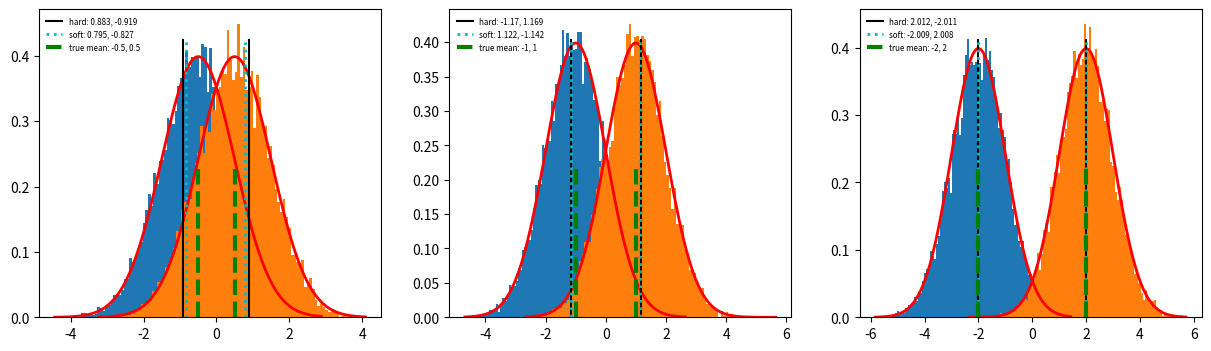

Write Python code to recreate this figure.
import numpy as np
import matplotlib.pyplot as plt


def mixed_gaussian(sigmas, means, priors, n = 10000):

    data_list = []
    for sigma, mean, prior in zip(sigmas, means, priors):
        m = np.random.normal(mean, sigma, n)
        data_list.append(m)
        count, bins, ignored = plt.hist(m, 100, density=True)
        plt.plot(bins, 1 / (sigma * np.sqrt(2 * np.pi)) * np.exp(- (bins - mean) ** 2 / (2 * sigma ** 2)), linewidth=2, color='r')
    # plt.show()

    mm = np.concatenate((data_list[0], data_list[1]), axis=None)
    # for sigma, mean, prior in zip(sigmas, means, priors):
    #     count, bins, ignored = plt.hist(mm, 100, density=True)
    #     plt.plot(bins, 1 / (sigma * np.sqrt(2 * np.pi)) * np.exp(- (bins - mean) ** 2 / (2 * sigma ** 2)), linewidth=2,
    #              color='r')
    # plt.show()

    return mm, means

def distance_metric(data, randompoint):
    return 0.5 * (data - randompoint) ** 2
    # return (data - randompoint) ** 2

def hardKmeans(distance_table):
    # separate into 0,1
    # check wether [0] or [1] is cloder to 2 random points
    return distance_table == np.min(distance_table, axis = 1, keepdims= True)

def softKmeans(distance_table, beta = 2):
    # separate into 0-1
    distance_table = np.exp(-beta * distance_table) / np.exp(-beta * distance_table).sum(axis = 1)[:,None]
    return distance_table

def kmeans(mm, k, func, termination = 0.001):

    randompoint_list = np.random.choice(mm, k, replace=False)
    # k-means update process
    while True:
        distance_table = np.array([[distance_metric(data, randompoint) for randompoint in randompoint_list] for data in mm])
        # return new cluster classes
        new_mm_cluster = func(distance_table)
        # k = mm[:, None] * new_mm_cluster
        new_randompoint_list = (mm[:, None] * new_mm_cluster).sum(axis=0) / new_mm_cluster.sum(axis=0)

        if np.abs((new_randompoint_list - randompoint_list) / randompoint_list).sum() < termination:
            return randompoint_list

        randompoint_list = new_randompoint_list

def demo(params):
    # fig = plt.figure()
    mm, means = mixed_gaussian(**params)
    k = 2
    x1, x2 = kmeans(mm, k, hardKmeans)
    plt.axvline(x=x1, ymax = 0.9, color="k", label=f"hard: {round(x1,3)}, {round(x2,3)}")
    plt.axvline(x=x2, ymax = 0.9, color="k")

    y1, y2 = kmeans(mm, k, softKmeans)
    plt.axvline(x=y1, ymax = 0.9, color="c", linewidth = 2, linestyle ="dotted", label=f"soft: {round(y1,3)}, {round(y2,3)}")
    plt.axvline(x=y2, ymax = 0.9, color="c", linewidth = 2, linestyle ="dotted",)

    plt.axvline(x=means[0], ymax = 0.5, linewidth = 3, linestyle ="--", color="g", label=f"true mean: {means[0]}, {means[1]}")
    plt.axvline(x=means[1], ymax = 0.5, linewidth = 3, linestyle ="--", color="g")

    plt.legend(loc='upper left', fontsize='xx-small', frameon=False)


# 2 gaussian model params
params_li = [ {"sigmas": [1,1], "means": [-0.5, 0.5], "priors": [0.5, 0.5]},
              {"sigmas": [1,1], "means": [-1, 1], "priors": [0.5, 0.5]},
              {"sigmas": [1,1], "means": [-2, 2], "priors": [0.5, 0.5]},
              ]

plt.gcf().set_size_inches(5*len(params_li), 4)
# fig = plt.figure()
for i, params in enumerate(params_li):
    plt.subplot(1, len(params_li), i+1)
    demo(params)
plt.show()